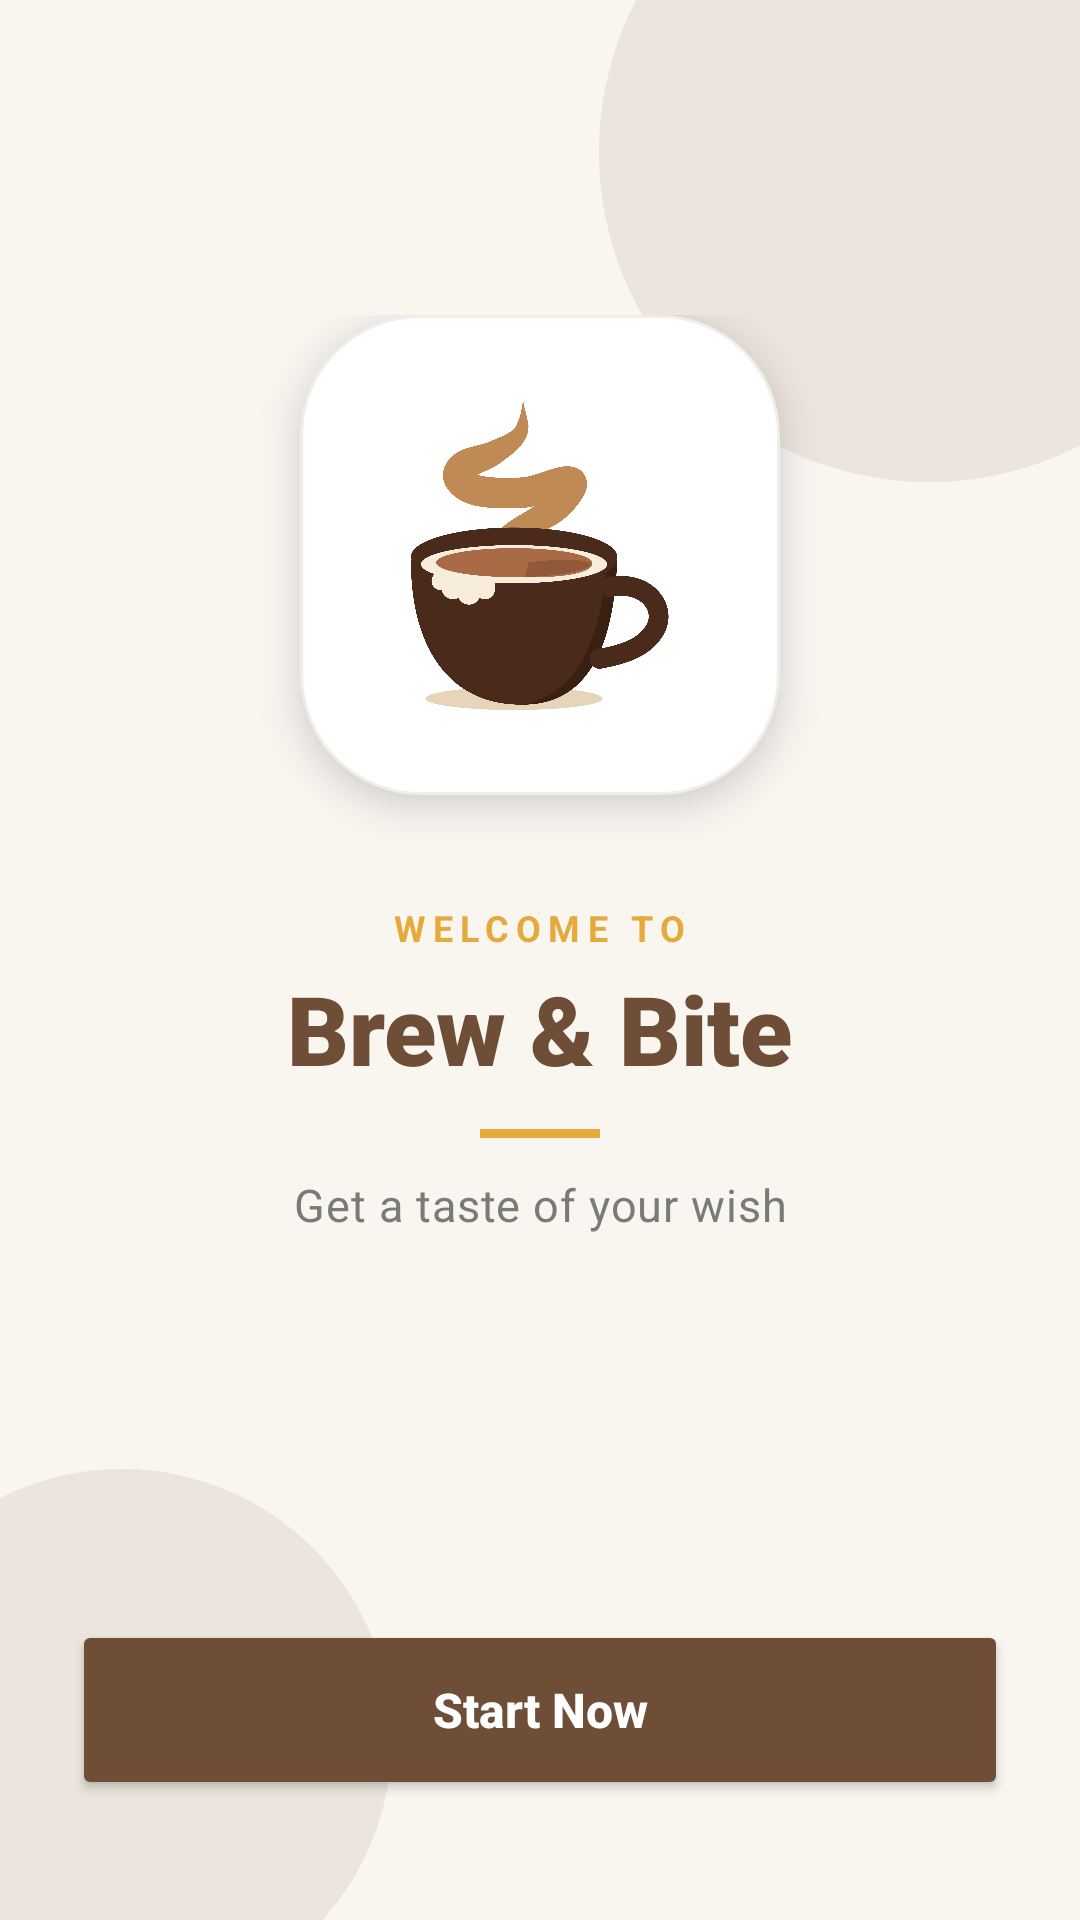

Layout XML and referenced resources for this Android screen:
<!-- AndroidManifest.xml: application theme Theme.Uts_pam -->
<!-- res/layout/activity_splash.xml -->
<?xml version="1.0" encoding="utf-8"?>
<androidx.constraintlayout.widget.ConstraintLayout
    xmlns:android="http://schemas.android.com/apk/res/android"
    xmlns:app="http://schemas.android.com/apk/res-auto"
    xmlns:tools="http://schemas.android.com/tools"
    android:layout_width="match_parent"
    android:layout_height="match_parent"
    android:background="@color/off_white"
    tools:context=".SplashActivity">

    <View
        android:id="@+id/bgCircleTop"
        android:layout_width="220dp"
        android:layout_height="220dp"
        android:layout_marginTop="-60dp"
        android:layout_marginEnd="-60dp"
        android:background="@drawable/bg_circle_accent"
        app:layout_constraintEnd_toEndOf="parent"
        app:layout_constraintTop_toTopOf="parent" />

    <View
        android:id="@+id/bgCircleBottom"
        android:layout_width="180dp"
        android:layout_height="180dp"
        android:layout_marginStart="-50dp"
        android:layout_marginBottom="-30dp"
        android:background="@drawable/bg_circle_accent"
        app:layout_constraintBottom_toBottomOf="parent"
        app:layout_constraintStart_toStartOf="parent" />

    <LinearLayout
        android:id="@+id/containerContent"
        android:layout_width="0dp"
        android:layout_height="wrap_content"
        android:gravity="center"
        android:orientation="vertical"
        android:paddingHorizontal="32dp"
        app:layout_constraintBottom_toTopOf="@+id/btnStartNow"
        app:layout_constraintEnd_toEndOf="parent"
        app:layout_constraintStart_toStartOf="parent"
        app:layout_constraintTop_toTopOf="parent"
        app:layout_constraintVertical_bias="0.45">

        <com.google.android.material.card.MaterialCardView
            android:layout_width="160dp"
            android:layout_height="160dp"
            app:cardBackgroundColor="@color/white"
            app:cardCornerRadius="40dp"
            app:cardElevation="8dp"
            app:strokeColor="#1A6F4E37"
            app:strokeWidth="1dp">

            <ImageView
                android:id="@+id/ivLogo"
                android:layout_width="match_parent"
                android:layout_height="match_parent"
                android:contentDescription="@string/app_name"
                android:padding="24dp"
                android:scaleType="fitCenter"
                android:src="@drawable/logo_icon" />
        </com.google.android.material.card.MaterialCardView>

        <TextView
            android:layout_width="wrap_content"
            android:layout_height="wrap_content"
            android:layout_marginTop="36dp"
            android:letterSpacing="0.2"
            android:text="@string/welcome"
            android:textColor="@color/warm_amber"
            android:textSize="12sp"
            android:textStyle="bold" />

        <TextView
            android:id="@+id/tvAppName"
            android:layout_width="wrap_content"
            android:layout_height="wrap_content"
            android:layout_marginTop="4dp"
            android:fontFamily="sans-serif-black"
            android:text="@string/app_name"
            android:textColor="@color/coffee_brown"
            android:textSize="32sp" />

        <View
            android:layout_width="40dp"
            android:layout_height="3dp"
            android:layout_marginTop="12dp"
            android:background="@color/warm_amber" />

        <TextView
            android:id="@+id/tvAppSubtitle"
            android:layout_width="wrap_content"
            android:layout_height="wrap_content"
            android:layout_marginTop="12dp"
            android:gravity="center"
            android:letterSpacing="0.02"
            android:lineSpacingExtra="4dp"
            android:text="@string/slogan"
            android:textColor="@color/text_secondary"
            android:textSize="15sp" />
    </LinearLayout>

    <Button
        android:id="@+id/btnStartNow"
        android:layout_width="match_parent"
        android:layout_height="60dp"
        android:layout_marginHorizontal="24dp"
        android:layout_marginBottom="40dp"
        android:backgroundTint="@color/coffee_brown"
        android:text="@string/btnStartNow"
        android:textAllCaps="false"
        android:textColor="@color/white"
        android:textSize="16sp"
        android:textStyle="bold"
        app:cornerRadius="12dp"
        app:layout_constraintBottom_toBottomOf="parent"
        app:layout_constraintEnd_toEndOf="parent"
        app:layout_constraintStart_toStartOf="parent" />

</androidx.constraintlayout.widget.ConstraintLayout>
<!-- resources referenced by this layout -->
<resources>
  <color name="coffee_brown">#6F4E37</color>
  <color name="off_white">#F9F6F0</color>
  <color name="text_secondary">#7A7A7A</color>
  <color name="warm_amber">#E5A93C</color>
  <color name="white">#FFFFFFFF</color>
  <!-- drawable bg_circle_accent (drawable) -->
  <?xml version="1.0" encoding="utf-8"?>
  <shape xmlns:android="http://schemas.android.com/apk/res/android"
      android:shape="oval">
      <solid android:color="#1A6F4E37" />
  </shape>
  <!-- drawable logo_icon: png bitmap (drawable, 125054 bytes) -->
  <string name="app_name">Brew &amp; Bite</string>
  <string name="btnStartNow">Start Now</string>
  <string name="slogan">Get a taste of your wish</string>
  <string name="welcome">WELCOME TO</string>
  <style name="Theme.Uts_pam" parent="Base.Theme.Uts_pam" />
  <style name="Base.Theme.Uts_pam" parent="Theme.Material3.DayNight.NoActionBar">
          
          
      </style>
</resources>
